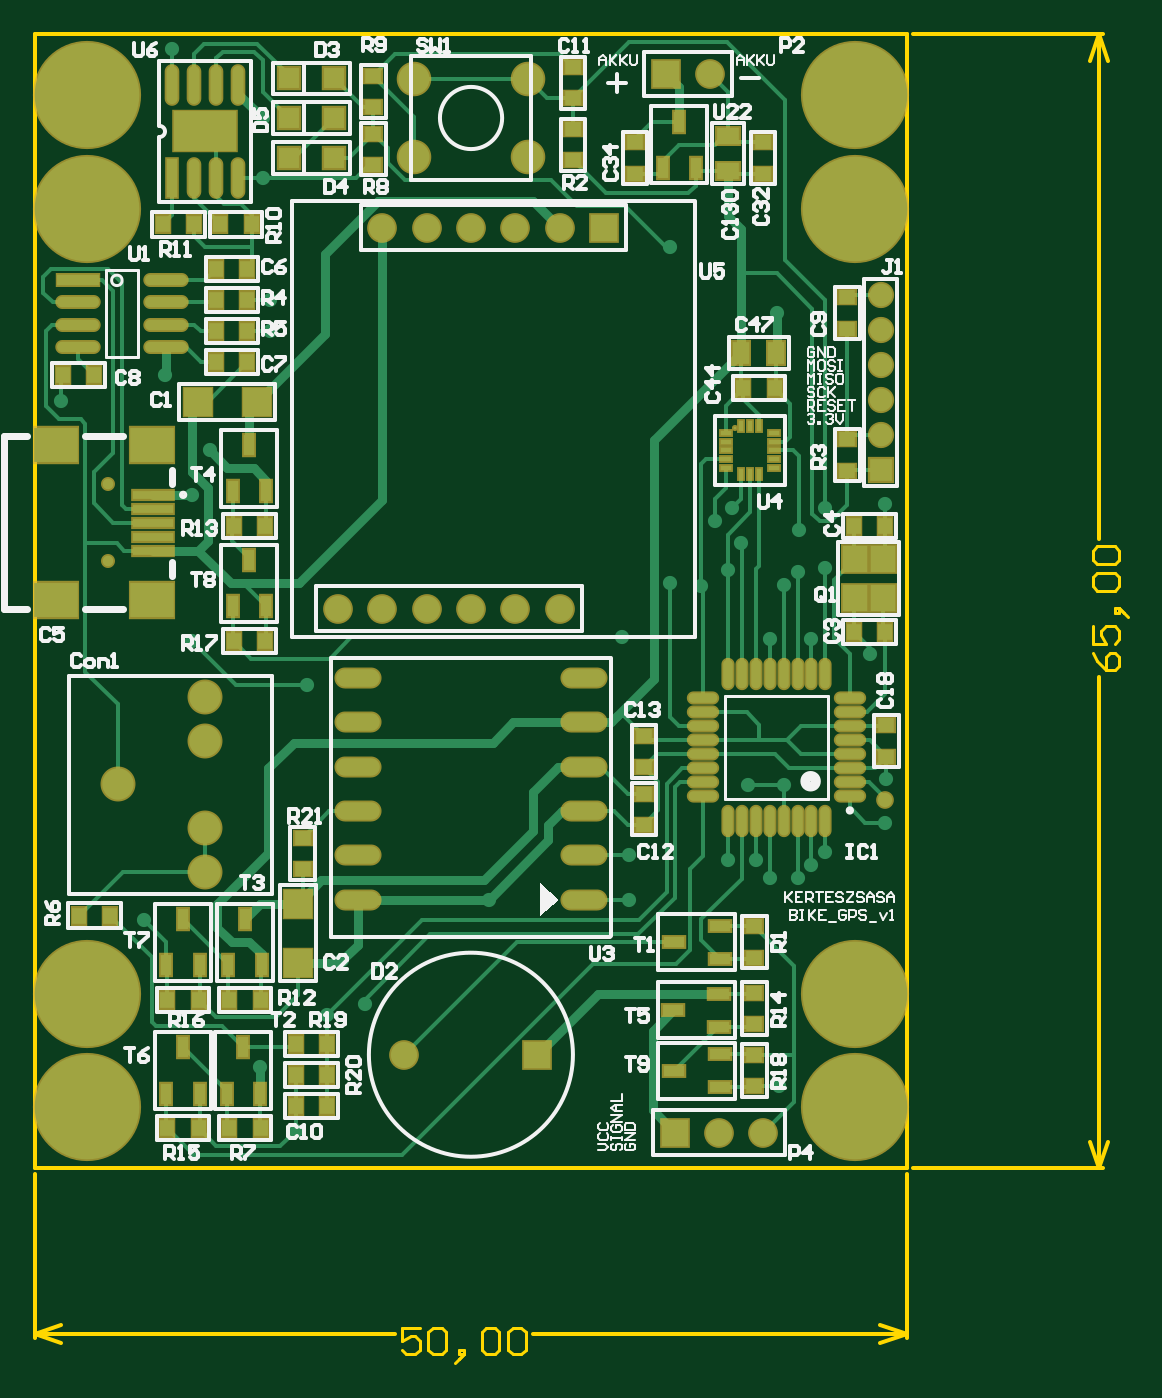
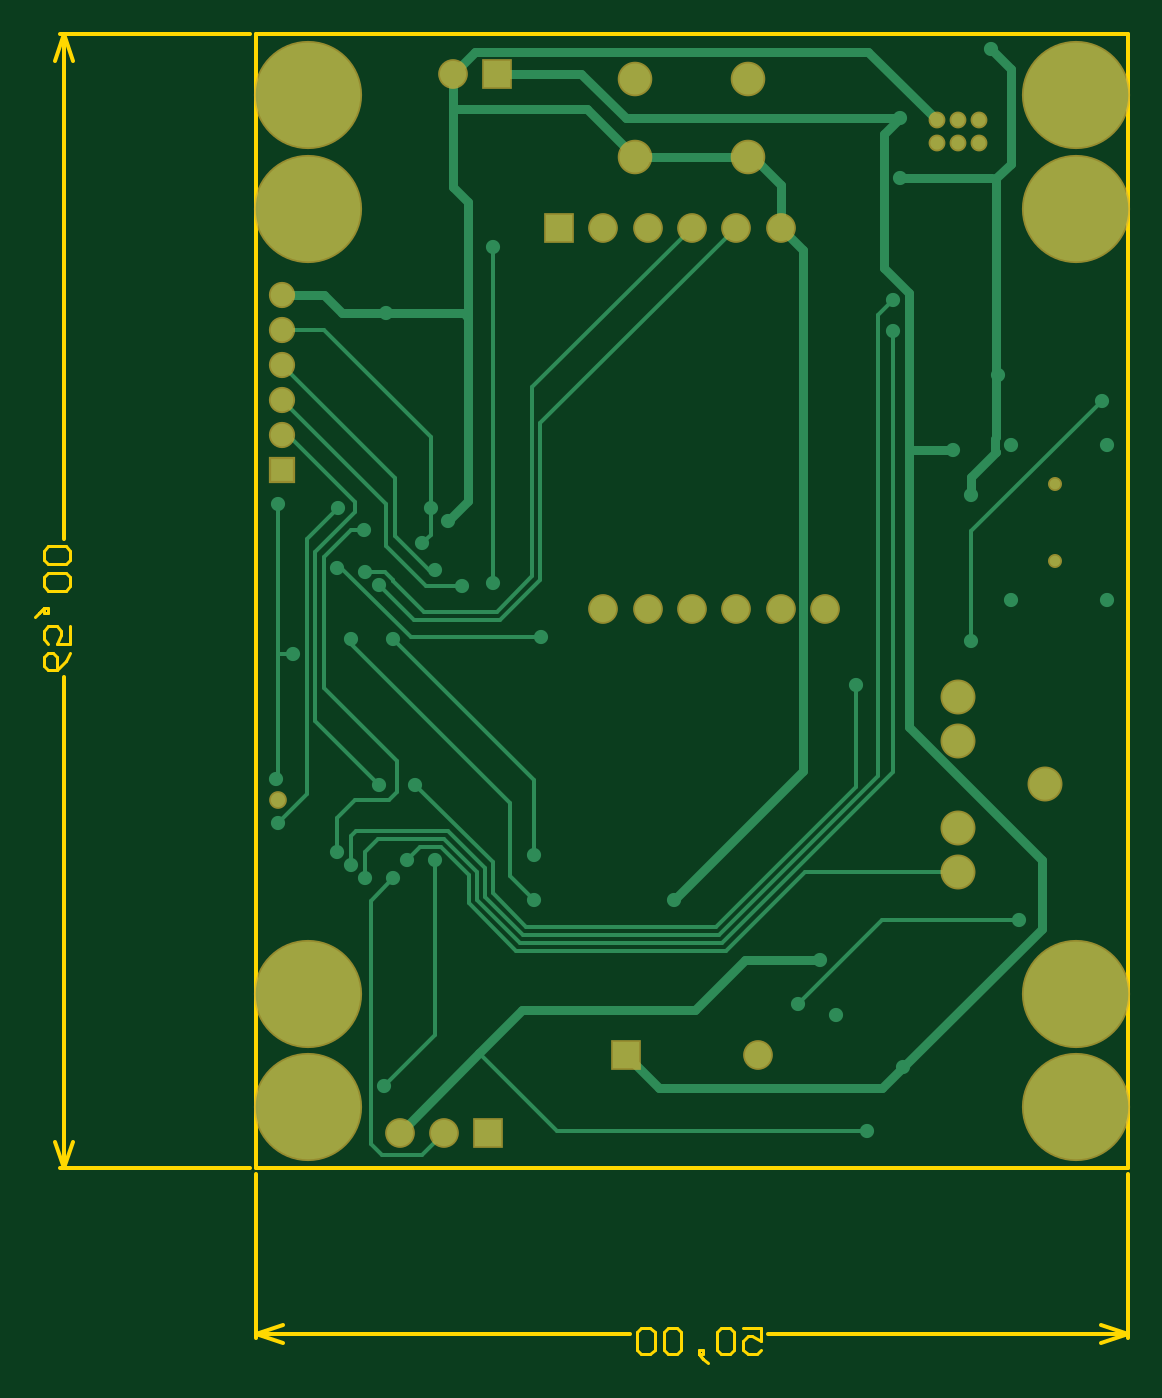
Circuit board: 7 layer files. Board 62.7 x 76.2 mm.
- bottom_copper: Bike_Gps_v1.GBL (6990 bytes)
- bottom_mask: Bike_Gps_v1.GBS (1350 bytes)
- outline: Bike_Gps_v1.GKO (2027 bytes)
- top_copper: Bike_Gps_v1.GTL (19523 bytes)
- top_silk: Bike_Gps_v1.GTO (31413 bytes)
- paste: Bike_Gps_v1.GTP (4602 bytes)
- top_mask: Bike_Gps_v1.GTS (5884 bytes)

=== bottom_copper: Bike_Gps_v1.GBL (6990 bytes, source omitted) ===
=== bottom_mask: Bike_Gps_v1.GBS ===
G04 Layer_Color=16711935*
%FSTAX24Y24*%
%MOIN*%
G70*
G01*
G75*
%ADD76C,0.0671*%
%ADD77R,0.0671X0.0671*%
%ADD78R,0.0671X0.0671*%
%ADD79C,0.0592*%
%ADD80R,0.0592X0.0592*%
%ADD81C,0.0316*%
%ADD82C,0.0789*%
%ADD83C,0.0380*%
%ADD84C,0.0780*%
%ADD85C,0.0671*%
%ADD86C,0.2442*%
%ADD87C,0.0400*%
D76*
X07714Y042259D02*
D03*
X08424Y0405D02*
D03*
X08524D02*
D03*
X07564Y052329D02*
D03*
X07664D02*
D03*
X07764D02*
D03*
X07864D02*
D03*
X07964D02*
D03*
X07664Y060929D02*
D03*
X07764D02*
D03*
X07864D02*
D03*
X07964D02*
D03*
X08064D02*
D03*
X08404Y0644D02*
D03*
D77*
X08014Y042259D02*
D03*
D78*
X08324Y0405D02*
D03*
X08164Y060929D02*
D03*
X08304Y0644D02*
D03*
D79*
X087892Y059398D02*
D03*
Y05861D02*
D03*
Y057823D02*
D03*
Y056248D02*
D03*
Y057035D02*
D03*
D80*
Y055461D02*
D03*
D81*
X070451Y055133D02*
D03*
Y053401D02*
D03*
D82*
X072638Y047377D02*
D03*
Y049346D02*
D03*
Y046393D02*
D03*
Y05033D02*
D03*
X070669Y048361D02*
D03*
D83*
X07215Y06335D02*
D03*
X07263D02*
D03*
X07311D02*
D03*
X07215Y06285D02*
D03*
X07263D02*
D03*
X07311D02*
D03*
D84*
X079923Y062518D02*
D03*
X077364D02*
D03*
X079923Y06429D02*
D03*
X077364D02*
D03*
D85*
X08064Y052329D02*
D03*
D86*
X087302Y041078D02*
D03*
X069979Y041078D02*
D03*
X087302Y063913D02*
D03*
X069979D02*
D03*
X087302Y043637D02*
D03*
Y061354D02*
D03*
X069979Y043637D02*
D03*
Y061354D02*
D03*
D87*
X087994Y048013D02*
D03*
M02*

=== outline: Bike_Gps_v1.GKO ===
G04 Layer_Color=16711935*
%FSTAX24Y24*%
%MOIN*%
G70*
G01*
G75*
%ADD34C,0.0080*%
%ADD35C,0.0100*%
%ADD88C,0.0060*%
D34*
X088483Y0397D02*
Y065291D01*
X068798Y0397D02*
X088483D01*
X068798D02*
Y065291D01*
X088483D01*
D35*
X088623D02*
X092914D01*
X088623Y0397D02*
X092914D01*
X092814Y053895D02*
Y065291D01*
Y0397D02*
Y050776D01*
X092614Y064691D02*
X092814Y065291D01*
X093014Y064691D01*
X092814Y0397D02*
X093014Y0403D01*
X092614D02*
X092814Y0397D01*
X088483Y03586D02*
Y03956D01*
X068798Y03586D02*
Y03956D01*
X08004Y03596D02*
X088483D01*
X068798D02*
X076921D01*
X087883Y03616D02*
X088483Y03596D01*
X087883Y03576D02*
X088483Y03596D01*
X068798D02*
X069398Y03576D01*
X068798Y03596D02*
X069398Y03616D01*
D88*
X092674Y051336D02*
X092774Y051136D01*
X092974Y050936D01*
X093173D01*
X093273Y051036D01*
Y051236D01*
X093173Y051336D01*
X093073D01*
X092974Y051236D01*
Y050936D01*
X092674Y051935D02*
Y051536D01*
X092974D01*
X092874Y051735D01*
Y051835D01*
X092974Y051935D01*
X093173D01*
X093273Y051835D01*
Y051635D01*
X093173Y051536D01*
X093373Y052235D02*
X093273Y052335D01*
X093173D01*
Y052235D01*
X093273D01*
Y052335D01*
X093373Y052235D01*
X093473Y052135D01*
X092774Y052735D02*
X092674Y052835D01*
Y053035D01*
X092774Y053135D01*
X093173D01*
X093273Y053035D01*
Y052835D01*
X093173Y052735D01*
X092774D01*
Y053335D02*
X092674Y053435D01*
Y053635D01*
X092774Y053735D01*
X093173D01*
X093273Y053635D01*
Y053435D01*
X093173Y053335D01*
X092774D01*
X077481Y0361D02*
X077081D01*
Y0358D01*
X077281Y0359D01*
X077381D01*
X077481Y0358D01*
Y0356D01*
X077381Y0355D01*
X077181D01*
X077081Y0356D01*
X077681Y036D02*
X077781Y0361D01*
X07798D01*
X07808Y036D01*
Y0356D01*
X07798Y0355D01*
X077781D01*
X077681Y0356D01*
Y036D01*
X07838Y0354D02*
X07848Y0355D01*
Y0356D01*
X07838D01*
Y0355D01*
X07848D01*
X07838Y0354D01*
X07828Y0353D01*
X07888Y036D02*
X07898Y0361D01*
X07918D01*
X07928Y036D01*
Y0356D01*
X07918Y0355D01*
X07898D01*
X07888Y0356D01*
Y036D01*
X07948D02*
X07958Y0361D01*
X07978D01*
X07988Y036D01*
Y0356D01*
X07978Y0355D01*
X07958D01*
X07948Y0356D01*
Y036D01*
M02*

=== top_copper: Bike_Gps_v1.GTL (19523 bytes, source omitted) ===
=== top_silk: Bike_Gps_v1.GTO (31413 bytes, source omitted) ===
=== paste: Bike_Gps_v1.GTP ===
G04 Layer_Color=8421504*
%FSTAX24Y24*%
%MOIN*%
G70*
G01*
G75*
%ADD10O,0.0984X0.0394*%
%ADD11R,0.0315X0.0374*%
%ADD12R,0.0374X0.0315*%
%ADD13R,0.0630X0.0630*%
%ADD14R,0.0256X0.0472*%
%ADD15R,0.0472X0.0256*%
%ADD16O,0.0650X0.0217*%
%ADD17O,0.0217X0.0650*%
%ADD18R,0.0551X0.0591*%
%ADD19R,0.0098X0.0256*%
%ADD20R,0.0256X0.0098*%
%ADD21C,0.0059*%
%ADD22R,0.0394X0.0512*%
%ADD23R,0.0945X0.0236*%
%ADD24O,0.0945X0.0236*%
%ADD25R,0.0984X0.0787*%
%ADD26R,0.0906X0.0197*%
%ADD27R,0.0630X0.0630*%
%ADD28R,0.0250X0.0860*%
%ADD29O,0.0250X0.0860*%
%ADD30R,0.1400X0.0900*%
%ADD31R,0.0472X0.0472*%
%ADD32R,0.0512X0.0394*%
D10*
X081199Y045761D02*
D03*
Y046761D02*
D03*
Y047761D02*
D03*
Y048761D02*
D03*
Y049761D02*
D03*
Y050761D02*
D03*
X076081Y045761D02*
D03*
Y046761D02*
D03*
Y047761D02*
D03*
Y048761D02*
D03*
Y049761D02*
D03*
Y050761D02*
D03*
D11*
X069786Y0454D02*
D03*
X070495D02*
D03*
X071786Y0435D02*
D03*
X072495D02*
D03*
X073895D02*
D03*
X073186D02*
D03*
X075395Y0418D02*
D03*
X074686D02*
D03*
X074686Y0425D02*
D03*
X075395D02*
D03*
X075395Y0411D02*
D03*
X074686D02*
D03*
X073895Y0406D02*
D03*
X073186D02*
D03*
X071786D02*
D03*
X072495D02*
D03*
X087286Y0542D02*
D03*
X087995D02*
D03*
Y0518D02*
D03*
X087286D02*
D03*
X084786Y0573D02*
D03*
X085495D02*
D03*
X072986Y061D02*
D03*
X073695D02*
D03*
X072886Y06D02*
D03*
X073595D02*
D03*
X071686Y061D02*
D03*
X072395D02*
D03*
X070136Y057613D02*
D03*
X069428D02*
D03*
X073286Y0516D02*
D03*
X073995D02*
D03*
X073995Y0542D02*
D03*
X073286D02*
D03*
X073595Y0579D02*
D03*
X072886D02*
D03*
X073595Y0586D02*
D03*
X072886D02*
D03*
X073595Y0593D02*
D03*
X072886D02*
D03*
D12*
X07484Y047154D02*
D03*
Y046446D02*
D03*
X08504Y041546D02*
D03*
Y042254D02*
D03*
Y043654D02*
D03*
Y042946D02*
D03*
X08504Y045154D02*
D03*
Y044446D02*
D03*
X08254Y048154D02*
D03*
Y047446D02*
D03*
Y049454D02*
D03*
Y048746D02*
D03*
X088019Y049691D02*
D03*
Y048982D02*
D03*
X08714Y059354D02*
D03*
Y058646D02*
D03*
Y055446D02*
D03*
Y056154D02*
D03*
X07644Y063054D02*
D03*
Y062346D02*
D03*
X08094Y063154D02*
D03*
Y062446D02*
D03*
Y063846D02*
D03*
Y064554D02*
D03*
X08234Y062854D02*
D03*
Y062146D02*
D03*
X08524D02*
D03*
Y062854D02*
D03*
X07644Y064354D02*
D03*
Y063646D02*
D03*
D13*
X07474Y045669D02*
D03*
Y044331D02*
D03*
D14*
X073914Y044278D02*
D03*
X073166D02*
D03*
X07354Y045322D02*
D03*
X072514Y044278D02*
D03*
X071766D02*
D03*
X07214Y045322D02*
D03*
X073877Y041379D02*
D03*
X073129D02*
D03*
X073503Y042424D02*
D03*
X072514Y041378D02*
D03*
X071766D02*
D03*
X07214Y042422D02*
D03*
X074014Y052378D02*
D03*
X073266D02*
D03*
X07364Y053422D02*
D03*
X074014Y054978D02*
D03*
X073266D02*
D03*
X07364Y056022D02*
D03*
X08334Y063322D02*
D03*
X082966Y062278D02*
D03*
X083714D02*
D03*
D15*
X084263Y042274D02*
D03*
Y041526D02*
D03*
X083218Y0419D02*
D03*
X084248Y043637D02*
D03*
Y042889D02*
D03*
X083203Y043263D02*
D03*
X084263Y045174D02*
D03*
Y044426D02*
D03*
X083218Y0448D02*
D03*
D16*
X087194Y048098D02*
D03*
Y048413D02*
D03*
Y048728D02*
D03*
Y049043D02*
D03*
Y049357D02*
D03*
Y049672D02*
D03*
Y049987D02*
D03*
Y050302D02*
D03*
X083887D02*
D03*
Y049987D02*
D03*
Y049672D02*
D03*
Y049357D02*
D03*
Y049043D02*
D03*
Y048728D02*
D03*
Y048413D02*
D03*
Y048098D02*
D03*
D17*
X086643Y050854D02*
D03*
X086328D02*
D03*
X086013D02*
D03*
X085698D02*
D03*
X085383D02*
D03*
X085068D02*
D03*
X084753D02*
D03*
X084438D02*
D03*
Y047546D02*
D03*
X084753D02*
D03*
X085068D02*
D03*
X085383D02*
D03*
X085698D02*
D03*
X086013D02*
D03*
X086328D02*
D03*
X086643D02*
D03*
D18*
X087305Y05344D02*
D03*
X087935D02*
D03*
Y052574D02*
D03*
X087305D02*
D03*
D19*
X085137Y055359D02*
D03*
X08494D02*
D03*
X084743D02*
D03*
Y056441D02*
D03*
X08494D02*
D03*
X085137D02*
D03*
D20*
X084399Y055506D02*
D03*
Y055703D02*
D03*
Y0559D02*
D03*
Y056097D02*
D03*
Y056294D02*
D03*
X085482D02*
D03*
Y056097D02*
D03*
Y0559D02*
D03*
Y055703D02*
D03*
Y055506D02*
D03*
D21*
X084596Y056412D02*
D03*
D22*
X084747Y0581D02*
D03*
X085534D02*
D03*
D23*
X069782Y059741D02*
D03*
D24*
Y059241D02*
D03*
Y058741D02*
D03*
Y058241D02*
D03*
X071751Y059741D02*
D03*
Y059241D02*
D03*
Y058741D02*
D03*
Y058241D02*
D03*
D25*
X071436Y052515D02*
D03*
Y056019D02*
D03*
X06927D02*
D03*
Y052515D02*
D03*
D26*
X071475Y053637D02*
D03*
Y053952D02*
D03*
Y054267D02*
D03*
Y054582D02*
D03*
Y054897D02*
D03*
D27*
X072471Y057D02*
D03*
X07381D02*
D03*
D28*
X07189Y06204D02*
D03*
D29*
X07239D02*
D03*
X07289D02*
D03*
X07339D02*
D03*
X07189Y06416D02*
D03*
X07239D02*
D03*
X07289D02*
D03*
X07339D02*
D03*
D30*
X07264Y0631D02*
D03*
D31*
X074528Y0634D02*
D03*
X075552D02*
D03*
X074528Y0625D02*
D03*
X075552D02*
D03*
X074528Y0643D02*
D03*
X075552D02*
D03*
D32*
X08444Y062206D02*
D03*
Y062994D02*
D03*
M02*

=== top_mask: Bike_Gps_v1.GTS (5884 bytes, source omitted) ===
